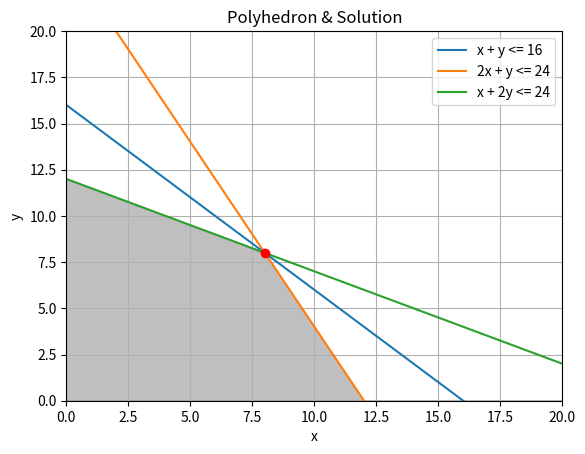

This figure's Python source:
from scipy.optimize import linprog

import sympy
from sympy import Matrix
from sympy import ImmutableMatrix

# General form problem (see "Introduction to Linear Optimization", MIT)
# (2 1)        (24) (weird vector relation notation ik, the whole book is weird tbh)
# (1 2) * x <= (24)  or A*x <= b
# (1 1)        (16)
# x >= 0
# maximize c'x where c' is the revenue vector

# Transmutations of the problem to get it to the standard form can be ommited thanks
# to scipy capabilities. Only required one is the cost must be minimized
A_ub = ImmutableMatrix([[2, 1],
                        [1, 2],
                        [1, 1]])
b = ImmutableMatrix([24, 24, 16])
c = ImmutableMatrix([-2, -3])
bounds = [(0, None), (0, None)]

solution = linprog(c=c, A_ub=A_ub, b_ub=b, bounds=bounds)
print(solution) # Yields optimal feasible x = (8, 8)

# Geometric interpretation + solution requires standard form
# Standard form introduces 3 slack variables
# (2 1 1 0 0)                     (24)
# (1 2 0 1 0) * [x, s1, s2, s3] = (24)
# (1 1 0 0 1)                     (16)
# x >= 0, s_1 >= 0, s_2 >= 0, s_3 >= 0 -- Ignore the last 3

A_eq = ImmutableMatrix([[2, 1, 1, 0, 0],
                        [1, 2, 0, 1, 0],
                        [1, 1, 0, 0, 1]])
b_eq = ImmutableMatrix([24, 24, 16])
c_prime = Matrix([-2, -3, 0, 0, 0]) # dc 'bout the last 3
standard_bounds = [(0, None), (0, None), (0, None), (0, None), (0, None)]

standard_solution = linprog(c=c_prime, A_eq=A_eq, b_eq=b_eq, bounds=standard_bounds)
print(standard_solution) # Yields an optimal feasible degenerate solution (8, 8, 0, 0, 0)

# Polyhedron for any standard form equation exists in n-m-dimensional space the
# other dimensions come out degenerate. n-m = 2 for this problem

import numpy as np
import matplotlib.pyplot as plt

# Create a grid for plotting
x = np.linspace(0, 200, 200)
y1 = 24 - 2*x  # From x + y <= 5
y2 = 12 - 0.5*x  # From 2x + y <= 8
y3 = 16 - x

# Plotting
plt.figure()
plt.plot(x, y3, label='x + y <= 16')
plt.plot(x, y1, label='2x + y <= 24')
plt.plot(x, y2, label='x + 2y <= 24')
plt.xlim((0, 20))
plt.ylim((0, 20))
plt.fill_between(x, np.minimum(y1, y2), color='gray', alpha=0.5)

# Mark the optimal solution
plt.plot(standard_solution.x[0], standard_solution.x[1], 'ro')  # Optimal point
plt.title('Polyhedron & Solution')
plt.xlabel('x')
plt.ylabel('y')
plt.legend()
plt.grid()
plt.show()
